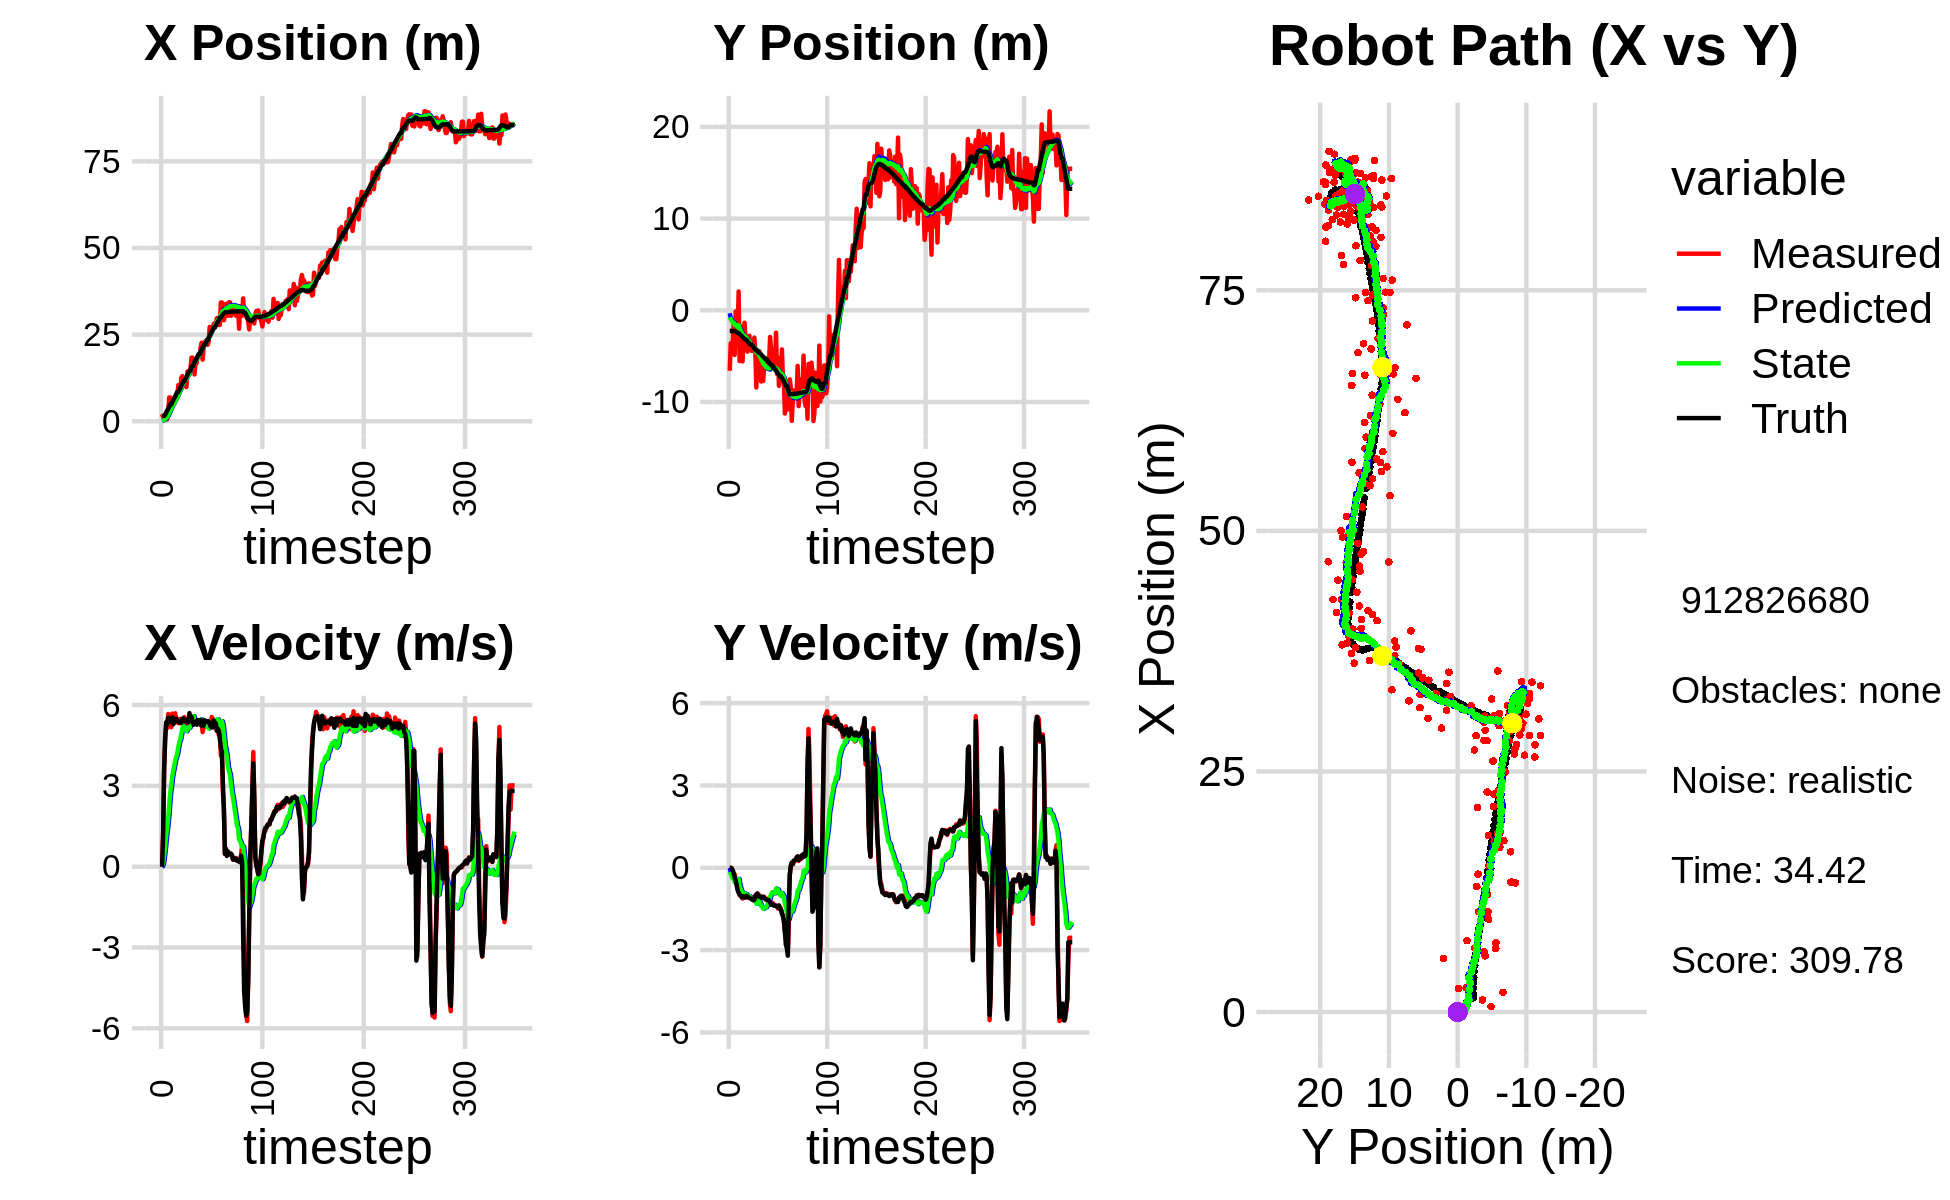

The file beside this chart, header and first rows:
1.074943244567856615e+00, -4.284854650250820463e+00, 0.000000000000000000e+00, -0.000000000000000000e+00, 0.000000000000000000e+00, 0.000000000000000000e+00, 0.000000000000000000e+00, 0.000000000000000000e+00, 6.277047626542028858e-02, -3.290081321907142309e-01, 0.000000000000000000e+00, 0.000000000000000000e+00, 1.482853293440523634e+00, -2.254340886408966238e+00, 0.000000000000000000e+00, 0.000000000000000000e+00, 0.000000000000000000e+00, 5.298854666762053967e-04
2.041378081272326561e+00, -6.595774412487719118e+00, 0.000000000000000000e+00, -0.000000000000000000e+00, 6.277047626542028858e-02, -3.290081321907142309e-01, 0.000000000000000000e+00, 0.000000000000000000e+00, 1.696289380246495393e-01, -7.678627268907990411e-01, 2.081304770528152187e-02, -1.498361143746466950e-01, 1.482853293440523634e+00, -2.254340886408966238e+00, 0.000000000000000000e+00, 0.000000000000000000e+00, 0.000000000000000000e+00, 6.877603591419756413e-04
1.253561019774594110e+00, -3.592839164908882665e+00, 1.195999910828632107e+00, -4.066853040342011355e-04, 1.717102427951776866e-01, -7.828463383282636689e-01, 2.081304770528152187e-02, -1.498361143746466950e-01, 2.524354953984854211e-01, -9.675735959586988510e-01, 1.237424206771042534e-01, -2.267139108312133666e-01, 1.544018149410632201e+00, -2.254371805847686705e+00, 1.199999999999999956e+00, 0.000000000000000000e+00, 1.200000047683715820e+00, 3.400378918740898371e-04
1.253561019774594110e+00, -3.592839164908882665e+00, 3.646937374395609499e+00, -2.138527091945254324e-02, 2.648097374661958492e-01, -9.902449870418201794e-01, 1.237424206771042534e-01, -2.267139108312133666e-01, 4.155276483812460064e-01, -1.155620374489823021e+00, 4.052894482732662951e-01, -3.078683373238501608e-01, 1.544018149410632201e+00, -2.254371805847686705e+00, 3.600000000000000089e+00, -2.800000000000000058e-02, 3.599999904632568359e+00, 5.863831378519535065e-03
1.264279782896826188e+00, -3.628327977509028912e+00, 4.674689412078088857e+00, -1.107068495240295242e-01, 4.560565932085726137e-01, -1.186407208222208132e+00, 4.052894482732662951e-01, -3.078683373238501608e-01, 6.463629762134801560e-01, -1.340384213040305195e+00, 7.486547270652093022e-01, -3.942851532815830895e-01, 1.875755667917918590e+00, -2.256389867948267014e+00, 4.799000000000000377e+00, -8.100000000000000255e-02, 4.800000190734863281e+00, 2.367775700986385345e-02
2.505105577358841984e+00, -1.239786157456279625e+00, 5.256281399072584293e+00, -2.452564718265121957e-01, 7.212284489200010418e-01, -1.379812728368463581e+00, 7.486547270652093022e-01, -3.942851532815830895e-01, 1.000301591635981868e+00, -1.363016811495249447e+00, 1.154908634526823796e+00, -3.749751635337669753e-01, 2.466804862355642669e+00, -2.269790420496531347e+00, 5.358999999999999986e+00, -2.079999999999999905e-01, 5.362999916076660156e+00, 4.662587493658065796e-02
5.701247456075836384e-01, -4.871113185942546053e+00, 5.144403130894407816e+00, -2.400362662773417866e-01, 1.115792455088664203e+00, -1.400514327848626062e+00, 1.154908634526823796e+00, -3.749751635337669753e-01, 1.255721713574865728e+00, -1.627219640591941463e+00, 1.433090063554043558e+00, -5.266912829407692787e-01, 3.078979850236330584e+00, -2.297436600412311236e+00, 5.288999999999999702e+00, -3.489999999999999769e-01, 5.301000118255615234e+00, 4.662587493658065796e-02
2.461312889942642634e+00, -1.360462239664809447e-01, 5.667240962458572895e+00, -4.361605746666486483e-01, 1.399030719930270061e+00, -1.679888768886018457e+00, 1.433090063554043558e+00, -5.266912829407692787e-01, 1.659932884556308830e+00, -1.570851026611764345e+00, 1.798457446758821243e+00, -4.457895076953258817e-01, 3.594005942607155557e+00, -2.334372812576973377e+00, 5.527999999999999581e+00, -4.570000000000000173e-01, 5.546000003814697266e+00, 7.681030035018920898e-02
6.859668135812931666e+00, -2.777207555225450708e+00, 5.260315628257609788e+00, -5.500916780642653992e-01, 1.839778629232190932e+00, -1.615429977381297011e+00, 1.798457446758821243e+00, -4.457895076953258817e-01, 2.324422672872545892e+00, -1.699760107663425890e+00, 2.290036040592939415e+00, -5.098792423188686085e-01, 4.223392844136615309e+00, -2.398251952414746313e+00, 5.432999999999999829e+00, -6.260000000000000009e-01, 5.468999862670898438e+00, 1.041951775550842285e-01
6.859668135812931666e+00, -2.777207555225450708e+00, 5.565582013310971021e+00, -7.729536736080346859e-01, 2.553426276931839656e+00, -1.750748031895312806e+00, 2.290036040592939415e+00, -5.098792423188686085e-01, 2.995480683237296216e+00, -1.834500319247431621e+00, 2.738181218615430623e+00, -5.787068555469927489e-01, 4.850563406690311830e+00, -2.483390526559897005e+00, 5.469999999999999751e+00, -8.179999999999999494e-01, 5.531000137329101562e+00, 1.379982978105545044e-01
5.566245317713827134e+00, 2.047483249606210975e+00, 5.175746997553090978e+00, -8.556617650414291010e-01, 3.269298805098839189e+00, -1.892371004802130940e+00, 2.738181218615430623e+00, -5.787068555469927489e-01, 3.545071021505096454e+00, -1.636879776645647322e+00, 3.028157255872583331e+00, -4.030419750990719141e-01, 4.850563406690311830e+00, -2.483390526559897005e+00, 5.363999999999999879e+00, -9.100000000000000311e-01, 5.440000057220458984e+00, 1.638394892215728760e-01
6.601703286124327441e+00, -5.539249525612429004e+00, 5.682059286731675485e+00, -1.003544738394005931e+00, 3.847886747092355009e+00, -1.677183974155554536e+00, 3.028157255872583331e+00, -4.030419750990719141e-01, 4.169469320457118933e+00, -1.974125254591277967e+00, 3.355711342611427561e+00, -6.338605035796032183e-01, 5.468769430934542264e+00, -2.584352360923748648e+00, 5.548000000000000043e+00, -9.689999999999999725e-01, 5.631999969482421875e+00, 1.748135834932327271e-01
5.845750897994999029e+00, -4.015781090701792344e+00, 5.314228640124600389e+00, -1.013445760501511472e+00, 4.505040454718261422e+00, -2.037511304949238156e+00, 3.355711342611427561e+00, -6.338605035796032183e-01, 4.698139560550123051e+00, -2.193785888352196345e+00, 3.561806300820379967e+00, -7.563853598791154820e-01, 6.101646781101985439e+00, -2.695749925119846679e+00, 5.285999999999999588e+00, -1.008000000000000007e+00, 5.381000041961669922e+00, 1.884415298700332642e-01
6.255684107301550334e+00, -3.871571586246477903e+00, 5.334857263429556795e+00, -1.017379725757643349e+00, 5.054320190632161314e+00, -2.269424424340107826e+00, 3.561806300820379967e+00, -7.563853598791154820e-01, 5.229563638289128846e+00, -2.393849579666448069e+00, 3.746610935683806431e+00, -8.523257289834718087e-01, 6.609039664080271770e+00, -2.792585776876904902e+00, 5.373999999999999666e+00, -1.072999999999999954e+00, 5.480000019073486328e+00, 1.884415298700332642e-01
7.205537403105110705e+00, -5.574560092707991465e+00, 5.694463196974889563e+00, -1.122276145604269804e+00, 5.604224731857509134e+00, -2.479082152564795472e+00, 3.746610935683806431e+00, -8.523257289834718087e-01, 5.817062337752943790e+00, -2.707775190676489085e+00, 3.962677329723454989e+00, -1.022639213625170740e+00, 7.228676199647842360e+00, -2.914613173394936751e+00, 5.437999999999999723e+00, -1.036000000000000032e+00, 5.534999847412109375e+00, 1.945882141590118408e-01
6.650214553053789501e+00, -2.474222229734033718e+00, 5.396080129937478098e+00, -1.011146239755371878e+00, 6.213330070725289644e+00, -2.810039112039006248e+00, 3.962677329723454989e+00, -1.022639213625170740e+00, 6.319237049956386798e+00, -2.786106408027392511e+00, 4.083096340106256328e+00, -1.005281566154629047e+00, 7.856857657773957726e+00, -3.032948002938853360e+00, 5.491999999999999993e+00, -1.036999999999999922e+00, 5.589000225067138672e+00, 1.852371692657470703e-01
7.416492701006307975e+00, -1.359280036335829500e+00, 5.490122335563974332e+00, -1.062553916687863476e+00, 6.727546683967012164e+00, -2.886634564642855505e+00, 4.083096340106256328e+00, -1.005281566154629047e+00, 6.849709744670493983e+00, -2.783261425083433327e+00, 4.213743017712969774e+00, -9.330069919152352842e-01, 8.477281927908288495e+00, -3.152843521367661772e+00, 5.395999999999999908e+00, -1.084999999999999964e+00, 5.504000186920166016e+00, 1.911756098270416260e-01
1.041538298154910080e+01, -3.058114663594754923e+00, 5.324709484013768090e+00, -1.069220481661116828e+00, 7.271084046441790960e+00, -2.876562124274956833e+00, 4.213743017712969774e+00, -9.330069919152352842e-01, 7.548879685928019612e+00, -2.896221511741927657e+00, 4.448787327452624396e+00, -9.500448345117009641e-01, 8.477281927908288495e+00, -3.152843521367661772e+00, 5.397000000000000242e+00, -1.082999999999999963e+00, 5.504000186920166016e+00, 1.981680691242218018e-01
1.041538298154910080e+01, -3.058114663594754923e+00, 5.354584625453404634e+00, -1.015343001082906760e+00, 7.993758418673282407e+00, -2.991225995193097731e+00, 4.448787327452624396e+00, -9.500448345117009641e-01, 8.210758505454023748e+00, -2.999241949577272859e+00, 4.632772033442555504e+00, -9.571722107312379269e-01, 8.993837714008867223e+00, -3.256615088230319532e+00, 5.371000000000000441e+00, -1.018999999999999906e+00, 5.467000007629394531e+00, 1.873963624238967896e-01
9.641863502589171020e+00, -4.511745259781236861e+00, 5.485232684228608768e+00, -1.077183413260182743e+00, 8.674035708798278677e+00, -3.094959170650396718e+00, 4.632772033442555504e+00, -9.571722107312379269e-01, 8.786702081908536854e+00, -3.200067310588187386e+00, 4.738838046380648983e+00, -1.034087551386825510e+00, 9.611124396641436363e+00, -3.374903367804825915e+00, 5.326999999999999957e+00, -1.048000000000000043e+00, 5.428999900817871094e+00, 1.939112246036529541e-01
1.258740317832358713e+01, -3.925459490034631127e+00, 5.467569915690225102e+00, -1.073714819966683054e+00, 9.260585886546602197e+00, -3.303476065726870026e+00, 4.738838046380648983e+00, -1.034087551386825510e+00, 9.532269548475870380e+00, -3.348979399453738903e+00, 4.956362082428632299e+00, -1.067040927002348649e+00, 1.022359693095305744e+01, -3.494138763851706297e+00, 5.358999999999999986e+00, -1.072999999999999954e+00, 5.465000152587890625e+00, 1.939112246036529541e-01
1.303616941000563223e+01, -2.781927690808213782e+00, 5.419071369035115993e+00, -1.086919476835451315e+00, 1.002790575671873441e+01, -3.455683492153973635e+00, 4.956362082428632299e+00, -1.067040927002348649e+00, 1.026348284110518350e+01, -3.409565415642923814e+00, 5.139809845076806383e+00, -1.034994398095728130e+00, 1.084433591368888550e+01, -3.618589566813795955e+00, 5.493999999999999773e+00, -1.102999999999999980e+00, 5.603000164031982422e+00, 1.979464739561080933e-01
1.220214772268363745e+01, -4.337217734239286138e+00, 5.241966379568356871e+00, -1.049526824620959031e+00, 1.077746382561286431e+01, -3.513064855452496804e+00, 5.139809845076806383e+00, -1.034994398095728130e+00, 1.088297587933338306e+01, -3.571480070564997167e+00, 5.218880307785580541e+00, -1.076368248085159296e+00, 1.147658193095068846e+01, -3.745508002120049085e+00, 5.503000000000000114e+00, -1.118999999999999995e+00, 5.614999771118164062e+00, 1.976034790277481079e-01
1.041260015973298003e+01, -4.414090381932701312e+00, 5.552583756604279941e+00, -1.147917458299007931e+00, 1.140486391011194200e+01, -3.679116895373513163e+00, 5.218880307785580541e+00, -1.076368248085159296e+00, 1.135253455006806611e+01, -3.734198612627621205e+00, 5.190488647092091234e+00, -1.116546896884057949e+00, 1.147658193095068846e+01, -3.745508002120049085e+00, 5.429999999999999716e+00, -1.125000000000000000e+00, 5.545000076293945312e+00, 2.038637548685073853e-01
1.041260015973298003e+01, -4.414090381932701312e+00, 5.440583578367850670e+00, -1.155807976160147632e+00, 1.187158341477727497e+01, -3.845853302316026845e+00, 5.190488647092091234e+00, -1.116546896884057949e+00, 1.178197120789645425e+01, -3.887633292374207628e+00, 5.132932669752173105e+00, -1.146666699555874303e+00, 1.210348165018062261e+01, -3.874234960610289047e+00, 5.400999999999999801e+00, -1.153000000000000025e+00, 5.522999763488769531e+00, 2.093298137187957764e-01
9.862167000662378058e+00, -4.376175538605341586e+00, 5.418925632981685503e+00, -1.180407144389875818e+00, 1.229526447487167218e+01, -4.002299962329795235e+00, 5.132932669752173105e+00, -1.146666699555874303e+00, 1.213887935513185568e+01, -4.030192724877496246e+00, 5.028382057377275061e+00, -1.166910401275295772e+00, 1.272464215794662934e+01, -4.005855725712212489e+00, 5.418999999999999595e+00, -1.183999999999999941e+00, 5.546999931335449219e+00, 2.144799977540969849e-01
1.432903081171268056e+01, -2.973848865466841129e+00, 5.226213608346095718e+00, -1.106189586576609152e+00, 1.264171756086958354e+01, -4.146883765005025424e+00, 5.028382057377275061e+00, -1.166910401275295772e+00, 1.277089927616041187e+01, -4.061641663854748785e+00, 5.126806177646914264e+00, -1.105987700638717097e+00, 1.334669721113146323e+01, -4.141234562639153793e+00, 5.383000000000000007e+00, -1.163999999999999924e+00, 5.506999969482421875e+00, 2.085832357406616211e-01
1.369831290841364790e+01, -4.479621188392817643e+00, 5.292168892268467317e+00, -1.006339068056097519e+00, 1.328357989392510419e+01, -4.172240433918620539e+00, 5.126806177646914264e+00, -1.105987700638717097e+00, 1.332142770281977384e+01, -4.188754162253227165e+00, 5.158625765151672482e+00, -1.115461047284024731e+00, 1.396363675573574170e+01, -4.272066400676328257e+00, 5.357000000000000206e+00, -1.046999999999999931e+00, 5.459000110626220703e+00, 1.879127621650695801e-01
1.342009150999167133e+01, -8.419714020338778582e+00, 5.453281917422185820e+00, -1.036975719093777171e+00, 1.383729027933494038e+01, -4.300300266981629704e+00, 5.158625765151672482e+00, -1.115461047284024731e+00, 1.382325648412921026e+01, -4.584996732670634678e+00, 5.156777738955204526e+00, -1.312799631855867455e+00, 1.459882581266838031e+01, -4.391246842059964628e+00, 5.700000000000000178e+00, -9.789999999999999813e-01, 5.783999919891357422e+00, 1.879127621650695801e-01
1.519398710508804307e+01, -4.578694836791796341e+00, 5.523948473174486118e+00, -9.378721148726467671e-01, 1.433893425802473054e+01, -4.716276695856221224e+00, 5.156777738955204526e+00, -1.312799631855867455e+00, 1.441832826393296507e+01, -4.687772864581111421e+00, 5.224041953106277170e+00, -1.285105682188733445e+00, 1.459882581266838031e+01, -4.391246842059964628e+00, 5.491999999999999993e+00, -9.360000000000000542e-01, 5.571000099182128906e+00, 1.681791692972183228e-01
1.836396515342821800e+01, -4.467986748645824235e+00, 5.374409507871875213e+00, -9.629760424129615304e-01, 1.494073245924359306e+01, -4.816283432799984610e+00, 5.224041953106277170e+00, -1.285105682188733445e+00, 1.518983405385309915e+01, -4.775681172237655758e+00, 5.407042275651540386e+00, -1.250075377362995344e+00, 1.577014005230763871e+01, -4.596137569579273219e+00, 5.562999999999999723e+00, -1.020999999999999908e+00, 5.656000137329101562e+00, 1.772966384887695312e-01
1.836396515342821800e+01, -4.467986748645824235e+00, 5.300549009764441877e+00, -9.997083430813998861e-01, 1.573053828141825328e+01, -4.900688709973954893e+00, 5.407042275651540386e+00, -1.250075377362995344e+00, 1.591060729306986943e+01, -4.857786533612804547e+00, 5.533281826693031924e+00, -1.214941694261577609e+00, 1.577014005230763871e+01, -4.596137569579273219e+00, 5.397999999999999687e+00, -1.046999999999999931e+00, 5.499000072479248047e+00, 1.864148974418640137e-01
1.780580377585527430e+01, -6.720924661964291502e+00, 5.367169250543750714e+00, -1.065964151346163513e+00, 1.646393547573917360e+01, -4.979280703038962308e+00, 5.533281826693031924e+00, -1.214941694261577609e+00, 1.654987243619977022e+01, -5.093854030146774292e+00, 5.590293313627843652e+00, -1.291803475731790662e+00, 1.639068448563592639e+01, -4.713936375054340822e+00, 5.269999999999999574e+00, -1.046999999999999931e+00, 5.373000144958496094e+00, 1.960569918155670166e-01
1.350841510347092900e+01, -7.774855897848905961e+00, 5.408914528945265587e+00, -1.096815940829461100e+00, 1.710890176756255343e+01, -5.223034377719953270e+00, 5.590293313627843652e+00, -1.291803475731790662e+00, 1.684566994571625997e+01, -5.392079855457167170e+00, 5.396391167229471542e+00, -1.405696521871066640e+00, 1.699747121312134723e+01, -4.834933326345651317e+00, 5.375000000000000000e+00, -1.090000000000000080e+00, 5.484000205993652344e+00, 2.000665366649627686e-01
1.713215664052392384e+01, -6.131921337017714357e+00, 5.410693481179165154e+00, -1.072683448275099094e+00, 1.738530906243920882e+01, -5.532649507644273434e+00, 5.396391167229471542e+00, -1.405696521871066640e+00, 1.736820859894859836e+01, -5.557938511701596696e+00, 5.384525587477407171e+00, -1.416441822853348631e+00, 1.761337316062265046e+01, -4.959133432624848403e+00, 5.341999999999999638e+00, -1.056000000000000050e+00, 5.445000171661376953e+00, 1.957146972417831421e-01
1.665562832332124188e+01, -7.705417916801274636e+00, 5.443339876123908461e+00, -1.093048718630666105e+00, 1.790666115769633748e+01, -5.699582693986931403e+00, 5.384525587477407171e+00, -1.416441822853348631e+00, 1.782153517242477392e+01, -5.823931212512331257e+00, 5.325117839915117557e+00, -1.496468405697032766e+00, 1.812176740144844445e+01, -5.059795187715180553e+00, 5.274000000000000021e+00, -1.050000000000000044e+00, 5.377999782562255859e+00, 1.981692761182785034e-01
1.855524629346918886e+01, -5.783567236105607634e+00, 5.276666931850627407e+00, -1.059579993121275709e+00, 1.835404695641628692e+01, -5.973578053082034600e+00, 5.325117839915117557e+00, -1.496468405697032766e+00, 1.836570951305881039e+01, -5.938355490577576390e+00, 5.332125886559740735e+00, -1.462865247235260568e+00, 1.873713719845051884e+01, -5.183753774538380377e+00, 5.442000000000000171e+00, -1.114999999999999991e+00, 5.554999828338623047e+00, 1.981692761182785034e-01
1.872385960854650122e+01, -6.190417454852916279e+00, 5.435861881074708357e+00, -1.124725710007906443e+00, 1.889892210171478482e+01, -6.084642015301102269e+00, 5.332125886559740735e+00, -1.462865247235260568e+00, 1.889197686266498977e+01, -6.075103267488611181e+00, 5.330048991474642506e+00, -1.449216396190579070e+00, 1.935318982608162486e+01, -5.311816977023861241e+00, 5.320999999999999730e+00, -1.133000000000000007e+00, 5.440999984741210938e+00, 2.040293812751770020e-01
1.872385960854650122e+01, -6.190417454852916279e+00, 5.310338681135060135e+00, -1.147951673635379866e+00, 1.942498176181245384e+01, -6.220024907107669421e+00, 5.330048991474642506e+00, -1.449216396190579070e+00, 1.937453442243997515e+01, -6.202850123700190288e+00, 5.293320515546162675e+00, -1.431007268312501690e+00, 1.935318982608162486e+01, -5.311816977023861241e+00, 5.386999999999999567e+00, -1.163999999999999924e+00, 5.511000156402587891e+00, 2.128970324993133545e-01
2.135883736602173144e+01, -5.249343932759455100e+00, 5.251864696560193835e+00, -1.129736051109226036e+00, 1.990386647399459008e+01, -6.345950850531440146e+00, 5.293320515546162675e+00, -1.431007268312501690e+00, 2.000427196969615551e+01, -6.254005445037419619e+00, 5.364160732378600471e+00, -1.360670672668995218e+00, 1.997071874122814350e+01, -5.444706247879079086e+00, 5.453999999999999737e+00, -1.179000000000000048e+00, 5.579999923706054688e+00, 2.118826508522033691e-01
2.263454663769698882e+01, -5.272197560852844411e+00, 5.304623870650098105e+00, -1.178694937955404809e+00, 2.054068804293401485e+01, -6.390072512304318941e+00, 5.364160732378600471e+00, -1.360670672668995218e+00, 2.068518830180332913e+01, -6.302616955302658752e+00, 5.466113594303817713e+00, -1.295935387781256942e+00, 2.059334790727560360e+01, -5.579397008891187504e+00, 5.235000000000000320e+00, -1.171999999999999931e+00, 5.363999843597412109e+00, 2.186491191387176514e-01
1.776163566123017290e+01, -5.335703031496591642e+00, 4.994852389984476559e+00, -1.143165055901248062e+00, 2.123179966123371187e+01, -6.432210494080784713e+00, 5.466113594303817713e+00, -1.295935387781256942e+00, 2.096268659137367152e+01, -6.347717181423426780e+00, 5.259936186739227360e+00, -1.233871170959064623e+00, 2.109390676006735887e+01, -5.691007182725737579e+00, 5.229000000000000092e+00, -1.187999999999999945e+00, 5.361999988555908203e+00, 2.249936014413833618e-01
2.126187640444809190e+01, -2.908155964230971779e+00, 5.195408773445629791e+00, -1.259938790945065890e+00, 2.148868021004759399e+01, -6.471104298519333220e+00, 5.259936186739227360e+00, -1.233871170959064623e+00, 2.146933807183885889e+01, -6.222734105049310571e+00, 5.244258677425571946e+00, -1.061269459530278958e+00, 2.169459760191226039e+01, -5.829339550704585982e+00, 5.243999999999999773e+00, -1.258999999999999897e+00, 5.393000125885009766e+00, 2.379169613122940063e-01
2.285648214857942762e+01, -4.310602114718473210e+00, 5.194436549467153164e+00, -1.259703016868879644e+00, 2.199376393958141662e+01, -6.328861051002338201e+00, 5.244258677425571946e+00, -1.061269459530278958e+00, 2.205198592014335190e+01, -6.197371604250134780e+00, 5.284613114981914883e+00, -9.737155823990591985e-01, 2.230774152300196889e+01, -5.978657530300661271e+00, 5.431000000000000050e+00, -1.350999999999999979e+00, 5.596000194549560547e+00, 2.379169613122940063e-01
2.285648214857942762e+01, -4.310602114718473210e+00, 5.277887272218986681e+00, -1.309867222525694652e+00, 2.258044723164154277e+01, -6.294743162490040511e+00, 5.284613114981914883e+00, -9.737155823990591985e-01, 2.259955495071427123e+01, -6.172543422173959904e+00, 5.298126578241374673e+00, -8.954893209110172947e-01, 2.230774152300196889e+01, -5.978657530300661271e+00, 5.376000000000000334e+00, -1.330999999999999961e+00, 5.539000034332275391e+00, 2.432651966810226440e-01
2.207435607939053668e+01, -6.185718709507118440e+00, 5.235630170224989222e+00, -1.293300846062346299e+00, 2.312936760853840923e+01, -6.262092354265061722e+00, 5.298126578241374673e+00, -8.954893209110172947e-01, 2.305175218442143859e+01, -6.276666704108624373e+00, 5.240718392523000091e+00, -9.138842302718918065e-01, 2.344284379520412287e+01, -6.259908483170610438e+00, 5.378000000000000114e+00, -1.340000000000000080e+00, 5.543000221252441406e+00, 2.421711832284927368e-01
2.207435607939053668e+01, -6.185718709507118440e+00, 5.341352598635345394e+00, -1.356862240951819398e+00, 2.357582402367373930e+01, -6.368055127135813898e+00, 5.240718392523000091e+00, -9.138842302718918065e-01, 2.347521961072476060e+01, -6.377465823324286909e+00, 5.171395585748780555e+00, -9.296150040488563304e-01, 2.344284379520412287e+01, -6.259908483170610438e+00, 5.405999999999999694e+00, -1.383000000000000007e+00, 5.579999923706054688e+00, 2.487677186727523804e-01
2.310933971409313159e+01, -6.029482708012341874e+00, 5.265672205127193806e+00, -1.350107706094487492e+00, 2.399235916929963963e+01, -6.470427323729172286e+00, 5.171395585748780555e+00, -9.296150040488563304e-01, 2.393501782950344037e+01, -6.460589594497118782e+00, 5.132918178950210297e+00, -9.314627596690180367e-01, 2.406371057036787064e+01, -6.417580888897568059e+00, 5.355000000000000426e+00, -1.375000000000000000e+00, 5.528999805450439453e+00, 2.509911656379699707e-01
2.721596777413912349e+01, -2.437615202058246222e+00, 5.288932063029599284e+00, -1.383938841162160482e+00, 2.444830964739846024e+01, -6.553735870464020508e+00, 5.132918178950210297e+00, -9.314627596690180367e-01, 2.465150740164274978e+01, -6.287967540514806331e+00, 5.283002362040494226e+00, -7.555663340715919052e-01, 2.467786538624169168e+01, -6.575481699134870794e+00, 5.293999999999999595e+00, -1.389000000000000012e+00, 5.473000049591064453e+00, 2.559288442134857178e-01
2.494118738185310846e+01, -6.945918933170919018e+00, 5.245684503189075087e+00, -1.410467948449237729e+00, 2.517980763784679965e+01, -6.363524173921965676e+00, 5.283002362040494226e+00, -7.555663340715919052e-01, 2.516104773653264814e+01, -6.437134585622963812e+00, 5.268503907170858369e+00, -8.204389989779776737e-01, 2.528200185280721257e+01, -6.734642790301138326e+00, 5.193999999999999950e+00, -1.399000000000000021e+00, 5.379000186920166016e+00, 2.626691162586212158e-01
2.607988172806267357e+01, -5.153785870092653099e+00, 5.555443613815059578e+00, -1.486958782234788945e+00, 2.568789812724973487e+01, -6.519178485520761512e+00, 5.268503907170858369e+00, -8.204389989779776737e-01, 2.573044525038653418e+01, -6.456882905414277118e+00, 5.307055546113343070e+00, -7.908135869789474359e-01, 2.588730943201155910e+01, -6.897480772619950073e+00, 5.349999999999999645e+00, -1.437000000000000055e+00, 5.539000034332275391e+00, 2.615276575088500977e-01
2.681495904926958929e+01, -8.249039695592218280e+00, 5.159385352177647377e+00, -1.380950630346812646e+00, 2.626115080499786814e+01, -6.535964264112172017e+00, 5.307055546113343070e+00, -7.908135869789474359e-01, 2.629251067725615698e+01, -6.685560007741579547e+00, 5.325405517827687341e+00, -9.073152961888175660e-01, 2.638973367192211228e+01, -7.031414316655442143e+00, 5.187000000000000277e+00, -1.372000000000000108e+00, 5.366000175476074219e+00, 2.615276575088500977e-01
2.817780423157471503e+01, -7.499093638375405213e+00, 5.462087777517456999e+00, -1.437184204986820646e+00, 2.682505122903892669e+01, -6.776291537360461525e+00, 5.325405517827687341e+00, -9.073152961888175660e-01, 2.692750934556753606e+01, -6.853477301983316394e+00, 5.402709275646628839e+00, -9.720928544159272988e-01, 2.700478589555703479e+01, -7.194562720097368747e+00, 5.424999999999999822e+00, -1.483999999999999986e+00, 5.624000072479248047e+00, 2.572882175445556641e-01
2.817780423157471503e+01, -7.499093638375405213e+00, 5.236071057891465763e+00, -1.479202728048188531e+00, 2.746778027313219894e+01, -6.950686587424908858e+00, 5.402709275646628839e+00, -9.720928544159272988e-01, 2.750916528493166524e+01, -7.014511959010674147e+00, 5.427716773343408185e+00, -1.027085997423615948e+00, 2.700478589555703479e+01, -7.194562720097368747e+00, 5.357999999999999652e+00, -1.536999999999999922e+00, 5.573999881744384766e+00, 2.753276824951171875e-01
2.820799100400223480e+01, -4.264445350401322443e+00, 5.313966997497233002e+00, -1.639046767786115355e+00, 2.805193696226600508e+01, -7.117220558753035498e+00, 5.427716773343408185e+00, -1.027085997423615948e+00, 2.805702339949061752e+01, -6.947967610379008896e+00, 5.428176449642309720e+00, -9.217712793511687597e-01, 2.762190568495224952e+01, -7.370155619194907359e+00, 5.309999999999999609e+00, -1.665999999999999925e+00, 5.565000057220458984e+00, 2.991829812526702881e-01
2.971659195460479452e+01, -7.426213086968904697e+00, 5.048279433398655591e+00, -1.731601172966210633e+00, 2.859984104445484832e+01, -7.040144738314126016e+00, 5.428176449642309720e+00, -9.217712793511687597e-01, 2.865880863325947914e+01, -7.107755002764101881e+00, 5.459815973222596597e+00, -9.856719296538877240e-01, 2.822834050672938133e+01, -7.559028910246390787e+00, 5.046000000000000263e+00, -1.762999999999999901e+00, 5.344999790191650391e+00, 3.304325044155120850e-01
2.981171333822680936e+01, -7.521461920309822524e+00, 5.090419220275676615e+00, -1.963559660014155606e+00, 2.920479023058173951e+01, -7.206322195729490510e+00, 5.459815973222596597e+00, -9.856719296538877240e-01, 2.922836714141151049e+01, -7.277378749304746819e+00, 5.466370693330438790e+00, -1.055455366263996497e+00, 2.871393239486963722e+01, -7.725747869612042074e+00, 5.123000000000000220e+00, -1.917000000000000037e+00, 5.469999790191650391e+00, 3.681499660015106201e-01
2.777541124849957299e+01, -1.126022701061263476e+01, 4.892881388064656001e+00, -2.338512174756603113e+00, 2.977500421074455517e+01, -7.382924285931146358e+00, 5.466370693330438790e+00, -1.055455366263996497e+00, 2.960424423082697487e+01, -7.718872836299291329e+00, 5.327844020801955516e+00, -1.316216538516642665e+00, 2.930099141638525140e+01, -7.956893728399077936e+00, 5.033999999999999808e+00, -2.317000000000000171e+00, 5.540999889373779297e+00, 4.458457827568054199e-01
2.779612386271726976e+01, -8.585134343867801832e+00, 5.012880479103957398e+00, -2.395864747422610019e+00, 3.013702863290717104e+01, -7.850494490150955684e+00, 5.327844020801955516e+00, -1.316216538516642665e+00, 2.995565030718021404e+01, -7.956042419585057424e+00, 5.188947969978383590e+00, -1.412152029765535222e+00, 2.987211740001769655e+01, -8.235842512048277442e+00, 4.761000000000000121e+00, -2.806000000000000050e+00, 5.526000022888183594e+00, 4.458457827568054199e-01
3.427265012291130120e+01, -1.081973438115554487e+01, 4.121089284078680137e+00, -2.545772531513283976e+00, 3.047454510417805196e+01, -8.097257622561610191e+00, 5.188947969978383590e+00, -1.412152029765535222e+00, 3.068674974587181126e+01, -8.344800555553476329e+00, 5.311195255981873586e+00, -1.608191595648977623e+00, 2.987211740001769655e+01, -8.235842512048277442e+00, 4.410000000000000142e+00, -2.922000000000000153e+00, 5.289999961853027344e+00, 5.533635020256042480e-01
3.427265012291130120e+01, -1.081973438115554487e+01, 4.251523195182309145e+00, -3.112380452903650063e+00, 3.121786927146999702e+01, -8.505619715118374558e+00, 5.311195255981873586e+00, -1.608191595648977623e+00, 3.137810440369488774e+01, -8.743106176190069689e+00, 5.396403904871172941e+00, -1.804894851200864236e+00, 3.039438283449768008e+01, -8.561963365146219473e+00, 4.272000000000000242e+00, -3.202999999999999847e+00, 5.340000152587890625e+00, 6.319218873977661133e-01
... 289 more rows
